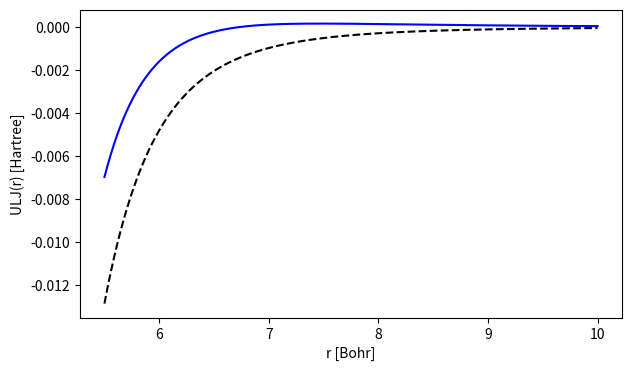

Reproduce this figure in Python.
# Week 3 Problem 2
# Write a finite difference calculation of the Lennard-Jones force, plot it, and compare it with a plot from your previous analytical calculation.
#
#
# Variables: 
#   epsilon, sigma: parameters of the Lennard-Jones potential, in a.u.
#   dx: finite-difference parameter

import numpy as np
epsilon=4.e-4 # in a.u.
sigma=6 # in a.u.
rmin = 5.5
rmax = 10
dr = 0.0001

r_range = np.arange(rmin,rmax,dr)

def flj_analytical(r):
  #return the analytical result
  flj_ana_ans = (-48 * epsilon *(sigma)**12 / r**13) - (24 * epsilon * (sigma)**6 / (r)**7)
  return flj_ana_ans

def ulj(r):
    v = 4*epsilon*((sigma/r)**12-(sigma/r)**6)
    return v
    
def flj_numerical(r,dx):
    numerical = (ulj(r+dx) - ulj(r))/dx
    return numerical
 
flj_analytical_list = flj_analytical(r_range)
flj_numerical_list =  flj_numerical(r_range, 1.0e-6)

#plot two curves
import matplotlib.pyplot as plt
plt.figure(figsize=(7,4))

plt.plot(r_range, flj_analytical_list , 'k--')
plt.plot(r_range, flj_numerical_list , 'b-')

plt.xlabel("r [Bohr]")
plt.ylabel("ULJ(r) [Hartree]")


# Very close! Just missing a minus sign
# for both the analytical and numerical expressions.
#-0.5
